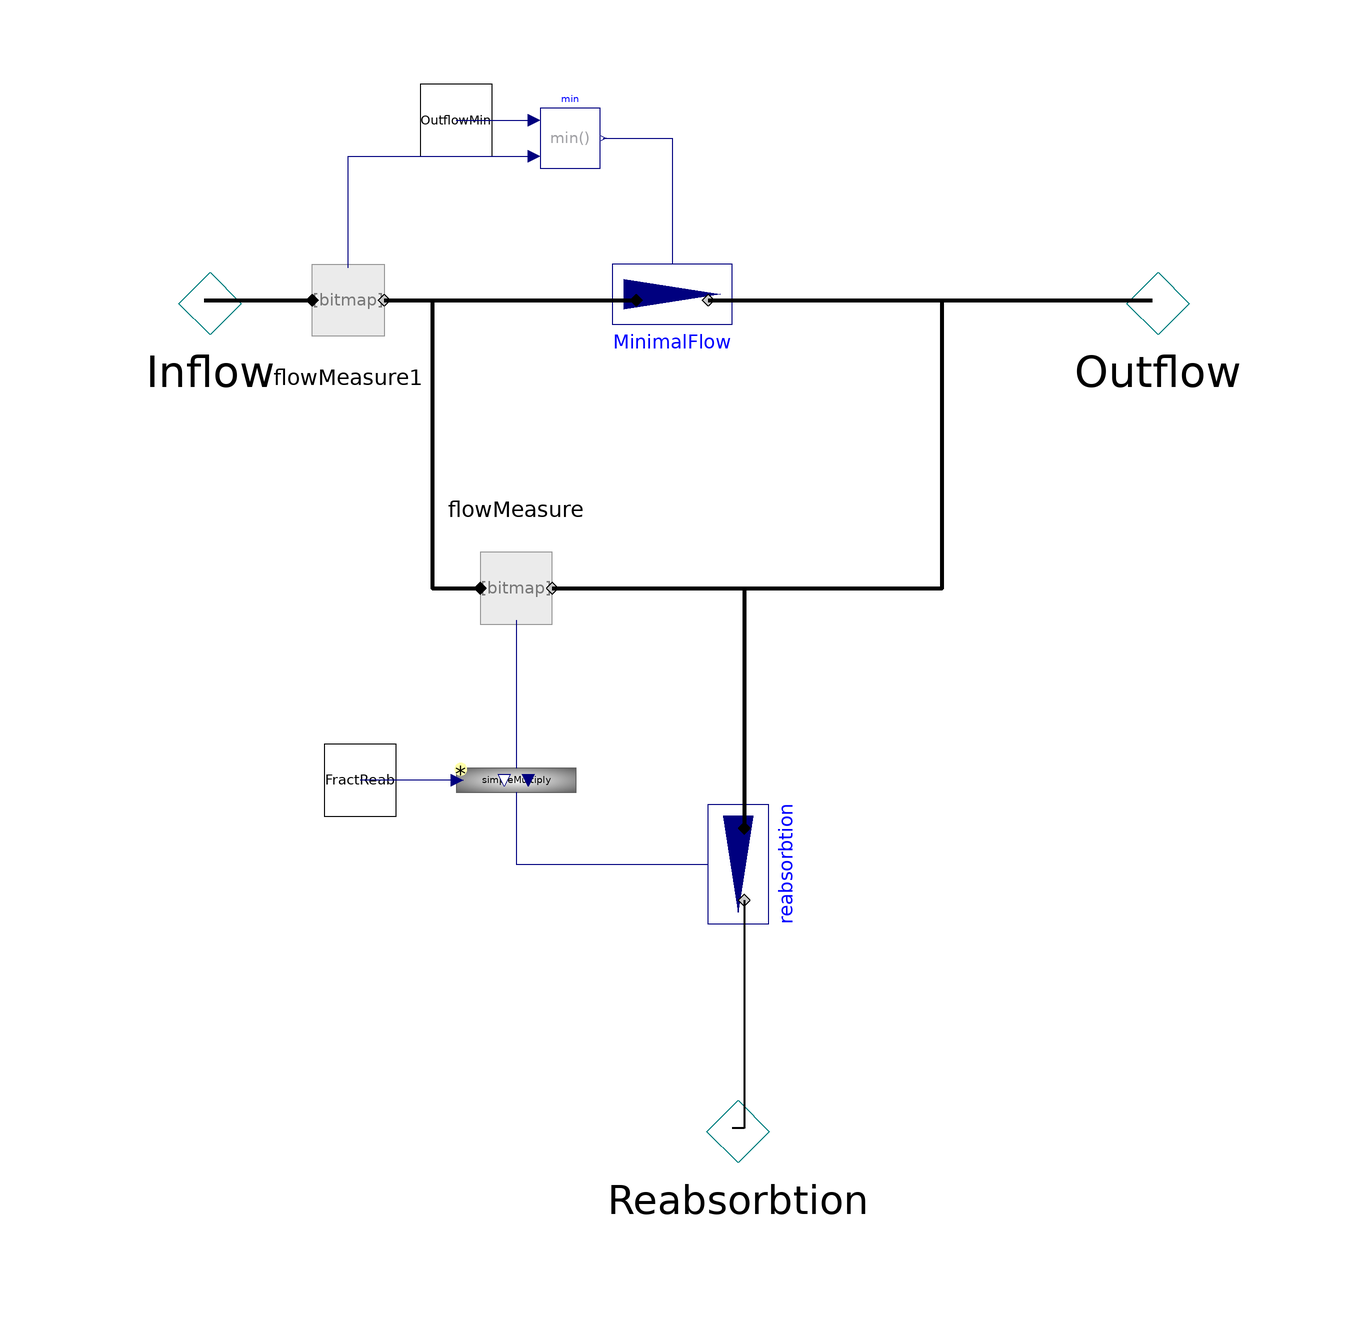

Above is the diagram view of the following Modelica model: its components placed by their Placement annotations and its connect equations drawn as lines.

model Reabsorbtion2
    "Divide inflow to outflow and reabsorbtion if it is under defined treshold"

    PositivePressureFlow Inflow                    annotation (Placement(
          transformation(extent={{-100,40},{-60,80}}),  iconTransformation(
            extent={{-110,-10},{-90,10}})));
    NegativePressureFlow Outflow
      annotation (Placement(transformation(extent={{58,40},{98,80}}),
          iconTransformation(extent={{90,-10},{110,10}})));
    NegativePressureFlow Reabsorbtion                annotation (Placement(
          transformation(extent={{-12,-98},{28,-58}}), iconTransformation(
            extent={{-10,-110},{10,-90}})));
    Physiolibrary2013.Types.RealIO.FractionInput
                                    FractReab
                                 annotation (Placement(transformation(extent={{-60,-26},
              {-48,-14}}), iconTransformation(
          extent={{-20,-20},{20,20}},
          rotation=180,
          origin={94,-56})));
    Physiolibrary2013.Types.RealIO.VolumeFlowRateInput
                                          OutflowMin     annotation (Placement(transformation(extent={{-44,84},
              {-32,96}}),  iconTransformation(
          extent={{-20,-20},{20,20}},
          rotation=180,
          origin={34,50})));
    FlowMeasure flowMeasure
      annotation (Placement(transformation(extent={{-38,22},{-18,2}})));
    Blocks.Factors.Effect  simpleMultiply annotation (Placement(transformation(
          extent={{-10,-10},{10,10}},
          rotation=0,
          origin={-28,-20})));
    Pump reabsorbtion annotation (Placement(transformation(
          extent={{-10,10},{10,-10}},
          rotation=270,
          origin={10,-34})));
    Pump MinimalFlow annotation (Placement(transformation(
          extent={{10,10},{-10,-10}},
          rotation=180,
          origin={-2,60})));
    FlowMeasure flowMeasure1
      annotation (Placement(transformation(extent={{-66,50},{-46,70}})));
    Modelica.Blocks.Math.Min min
      annotation (Placement(transformation(extent={{-24,82},{-14,92}})));
  equation
    connect(flowMeasure.actualFlow, simpleMultiply.yBase) annotation (Line(
        points={{-28,6.6},{-28,-18}},
        color={0,0,127},
        smooth=Smooth.None));
    connect(simpleMultiply.u, FractReab) annotation (Line(
        points={{-37.8,-20},{-54,-20}},
        color={0,0,127},
        smooth=Smooth.None));
    connect(reabsorbtion.q_out, Reabsorbtion) annotation (Line(
        points={{10,-40},{10,-78},{8,-78}},
        color={0,0,0},
        thickness=1,
        smooth=Smooth.None));
    connect(simpleMultiply.y, reabsorbtion.desiredFlow) annotation (Line(
        points={{-28,-22},{-28,-34},{4,-34}},
        color={0,0,127},
        smooth=Smooth.None));
    connect(flowMeasure.q_out, Outflow) annotation (Line(
        points={{-22,12},{43,12},{43,60},{78,60}},
        color={0,0,0},
        thickness=1,
        smooth=Smooth.None));
    connect(flowMeasure.q_out, reabsorbtion.q_in) annotation (Line(
        points={{-22,12},{10,12},{10,-28}},
        color={0,0,0},
        thickness=1,
        smooth=Smooth.None));
    connect(Inflow, flowMeasure1.q_in) annotation (Line(
        points={{-80,60},{-62,60}},
        color={0,0,0},
        thickness=1,
        smooth=Smooth.None));
    connect(flowMeasure1.q_out, flowMeasure.q_in) annotation (Line(
        points={{-50,60},{-42,60},{-42,12},{-34,12}},
        color={0,0,0},
        thickness=1,
        smooth=Smooth.None));
    connect(flowMeasure1.q_out, MinimalFlow.q_in) annotation (Line(
        points={{-50,60},{-8,60}},
        color={0,0,0},
        thickness=1,
        smooth=Smooth.None));
    connect(MinimalFlow.q_out, Outflow) annotation (Line(
        points={{4,60},{78,60}},
        color={0,0,0},
        thickness=1,
        smooth=Smooth.None));
    connect(OutflowMin, min.u1) annotation (Line(
        points={{-38,90},{-25,90}},
        color={0,0,127},
        smooth=Smooth.None));
    connect(flowMeasure1.actualFlow, min.u2) annotation (Line(
        points={{-56,65.4},{-56,84},{-25,84}},
        color={0,0,127},
        smooth=Smooth.None));
    connect(min.y, MinimalFlow.desiredFlow) annotation (Line(
        points={{-13.5,87},{-2,87},{-2,66}},
        color={0,0,127},
        smooth=Smooth.None));
    annotation (Icon(coordinateSystem(preserveAspectRatio=true, extent={{-100,
              -100},{100,100}}), graphics={Text(
            extent={{-100,134},{100,106}},
            lineColor={0,0,255},
            textString="%name"), Bitmap(extent={{-100,100},{100,-100}},
              fileName="icons/reabsorbtion2.jpg")}),
                                   Diagram(coordinateSystem(preserveAspectRatio=true,
                    extent={{-100,-100},{100,100}}), graphics),
      Documentation(revisions="<html>
<p><i>2009-2010</i></p>
<p>Marek Matejak, Charles University, Prague, Czech Republic </p>
</html>"));
  end Reabsorbtion2;